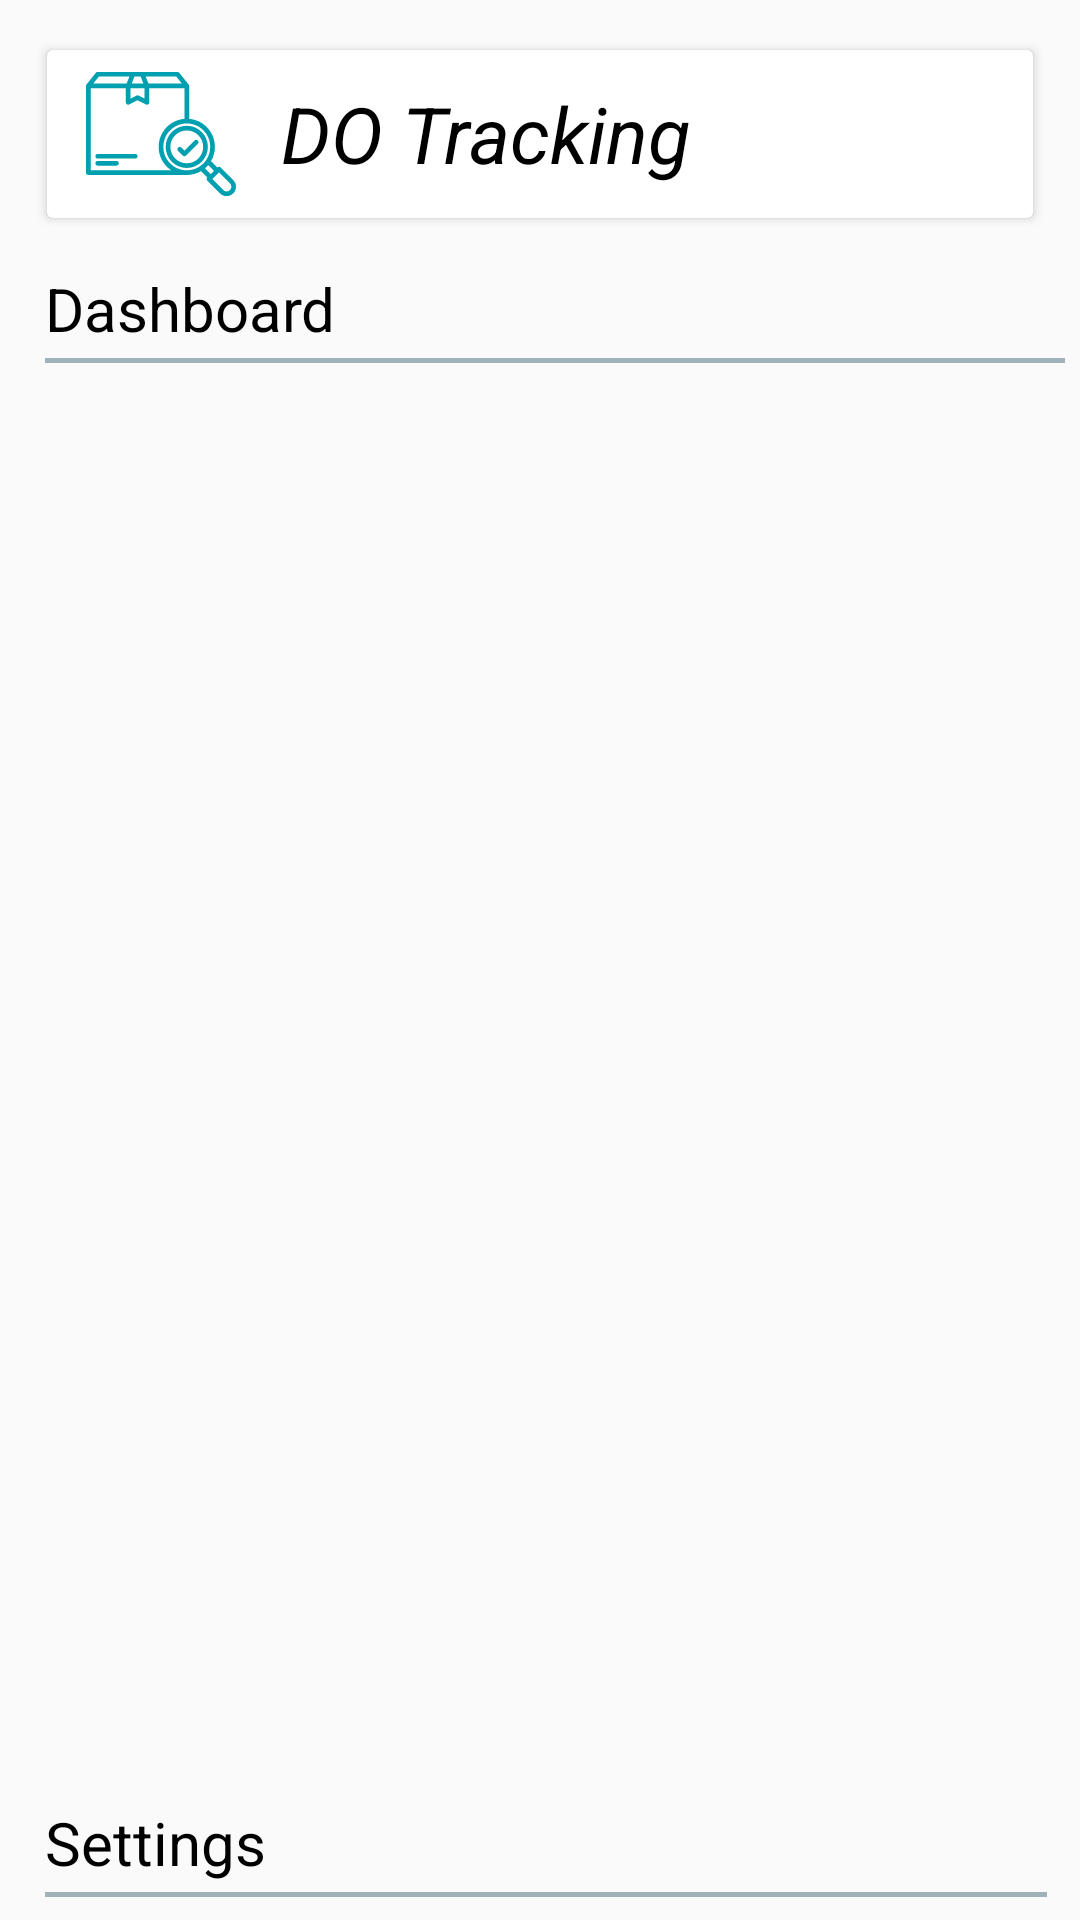

Produce the Android XML layout that renders to this screen, including the resource entries it uses.
<!-- AndroidManifest.xml: application theme AppTheme -->
<!-- res/layout/fragment_home.xml -->
<?xml version="1.0" encoding="utf-8"?>
<LinearLayout xmlns:android="http://schemas.android.com/apk/res/android"
    xmlns:tools="http://schemas.android.com/tools"
    android:layout_width="match_parent"
    android:layout_height="match_parent"
    android:padding="5dp"
    xmlns:app="http://schemas.android.com/apk/res-auto"
    android:orientation="vertical"
    tools:context=".navigationBar.homeFragment">
    <android.support.v7.widget.CardView
        android:layout_width="match_parent"
        android:layout_height="wrap_content"
        android:layout_margin="8dp"
        app:cardPreventCornerOverlap="true"
        app:cardElevation="2dp"
        app:cardUseCompatPadding="true">
        <LinearLayout
            android:id="@+id/headerHome"
            android:padding="3dp"
            android:layout_gravity="center_vertical"
            android:gravity="center_vertical"
            android:layout_width="match_parent"
            android:layout_height="wrap_content"
            android:minHeight="?attr/actionBarSize"
            android:theme="?attr/actionBarTheme"
            android:orientation="horizontal">

            <ImageView
                android:id="@+id/imageView3"
                android:layout_marginStart="10dp"
                android:layout_marginEnd="15dp"
                android:layout_width="wrap_content"
                android:layout_height="wrap_content"
                android:src="@drawable/ic_inspection_50dp" />

            <TextView
                android:layout_gravity="center_vertical"
                android:layout_width="wrap_content"
                android:layout_height="wrap_content"
                android:textSize="26sp"
                android:textStyle="italic"
                android:textColor="#000000"
                android:text="@string/app_name"/>
        </LinearLayout>
    </android.support.v7.widget.CardView>


    <ScrollView
        android:layout_marginTop="5dp"
        android:layout_width="match_parent"
        android:layout_height="match_parent"
        android:scrollbars="none">
        <LinearLayout
            android:layout_width="match_parent"
            android:layout_height="wrap_content"
            android:orientation="vertical">
            <LinearLayout
                android:layout_width="match_parent"
                android:layout_height="wrap_content"
                android:orientation="vertical">
                <TextView
                    android:layout_marginStart="10dp"
                    android:layout_width="wrap_content"
                    android:layout_height="wrap_content"
                    android:textColor="@color/colorBlack"
                    android:textStyle="normal"
                    android:textSize="20sp"
                    android:text="Dashboard"/>
                <View
                    android:layout_marginTop="3dp"
                    android:layout_marginStart="10dp"
                    android:layout_width="match_parent"
                    android:layout_height="1.5dp"
                    android:background="@color/colorAbu"/>
                <android.support.v7.widget.CardView
                    android:layout_width="wrap_content"
                    android:layout_height="wrap_content"
                    android:layout_margin="3dp"
                    app:cardUseCompatPadding="true"
                    app:cardCornerRadius="2dp"
                    app:cardElevation="3dp"
                    app:cardBackgroundColor="@color/colorAbu">
                    <android.support.constraint.ConstraintLayout
                        android:layout_marginTop="3dp"
                        android:layout_width="match_parent"
                        android:layout_height="450dp">

                        

                    </android.support.constraint.ConstraintLayout>
                </android.support.v7.widget.CardView>

            </LinearLayout>
            <LinearLayout
                android:layout_marginTop="10dp"
                android:layout_width="match_parent"
                android:layout_height="wrap_content"
                android:orientation="vertical">
                <TextView
                    android:layout_marginStart="10dp"
                    android:layout_width="wrap_content"
                    android:layout_height="wrap_content"
                    android:textColor="@color/colorBlack"
                    android:textStyle="normal"
                    android:textSize="20sp"
                    android:text="@string/settings"/>
                <View
                    android:layout_marginTop="3dp"
                    android:layout_marginEnd="6dp"
                    android:layout_marginStart="10dp"
                    android:layout_width="match_parent"
                    android:layout_height="1.5dp"
                    android:background="@color/colorAbu"/>
                <android.support.constraint.ConstraintLayout
                    android:layout_marginTop="5dp"
                    android:layout_marginStart="6dp"
                    android:layout_marginEnd="6dp"
                    android:layout_width="match_parent"
                    android:layout_height="100dp"
                    android:background="@drawable/bg_rounded_beranda">

                    


                    <TextView
                        android:id="@+id/textView"
                        android:layout_width="wrap_content"
                        android:layout_height="wrap_content"
                        android:layout_marginStart="8dp"
                        android:layout_marginTop="16dp"
                        android:text="@string/database_used"
                        android:textColor="@color/colorBlack"
                        android:textSize="16sp"
                        app:layout_constraintStart_toEndOf="@+id/imageView4"
                        app:layout_constraintTop_toTopOf="parent" />

                    <TextView
                        android:id="@+id/selectedDatabase"
                        android:textStyle="italic"
                        android:layout_width="wrap_content"
                        android:layout_height="wrap_content"
                        android:layout_marginStart="8dp"
                        android:layout_marginTop="16dp"
                        android:hint="@string/example_db"
                        app:layout_constraintStart_toStartOf="@+id/textView"
                        app:layout_constraintTop_toBottomOf="@+id/textView" />

                    <TextView
                        android:id="@+id/selectDatabase"
                        android:paddingLeft="10dp"
                        android:paddingRight="10dp"
                        android:paddingTop="2dp"
                        android:paddingBottom="2dp"
                        android:layout_width="wrap_content"
                        android:layout_height="wrap_content"
                        android:layout_marginStart="24dp"
                        android:text="@string/change"
                        android:background="@drawable/bg_white_btn"
                        app:layout_constraintBottom_toBottomOf="@+id/selectedDatabase"
                        app:layout_constraintStart_toEndOf="@+id/selectedDatabase"
                        app:layout_constraintTop_toTopOf="@+id/selectedDatabase" />

                    <ImageView
                        android:id="@+id/imageView4"
                        android:layout_width="wrap_content"
                        android:layout_height="wrap_content"
                        android:layout_marginStart="10dp"
                        android:src="@drawable/ic_database_24dp"
                        app:layout_constraintBottom_toBottomOf="@+id/textView"
                        app:layout_constraintStart_toStartOf="parent"
                        app:layout_constraintTop_toTopOf="@+id/textView" />
                </android.support.constraint.ConstraintLayout>
            </LinearLayout>
        </LinearLayout>
    </ScrollView>
</LinearLayout>
<!-- resources referenced by this layout -->
<resources>
  <color name="colorAbu">#9fb1b9</color>
  <color name="colorBlack">#000000</color>
  <!-- drawable bg_rounded_beranda (drawable) -->
  <?xml version="1.0" encoding="utf-8"?>
  <shape xmlns:android="http://schemas.android.com/apk/res/android">
      <solid android:color="#4cbcc7"/>
      <corners android:radius="3dp"/>
  </shape>
  <!-- drawable ic_database_24dp: vector/xml drawable (drawable, 6493 chars, omitted) -->
  <!-- drawable ic_inspection_50dp: vector/xml drawable (drawable, 4795 chars, omitted) -->
  <string name="app_name" translatable="false">DO Tracking</string>
  <string name="change">Change</string>
  <string name="database_used">Database Used</string>
  <string name="example_db">Example.db</string>
  <string name="settings">Settings</string>
  <style name="AppTheme" parent="Theme.AppCompat.Light.DarkActionBar">
          
          <item name="colorPrimary">@color/colorPrimary</item>
          <item name="colorPrimaryDark">@color/colorPrimaryDark</item>
          <item name="colorAccent">@color/colorAccent</item>
      </style>
  
      //no action bar
  <color name="colorPrimary">#00A0B0</color>
  <color name="colorPrimaryDark">#00909e</color>
  <color name="colorAccent">#607d8b</color>
</resources>
